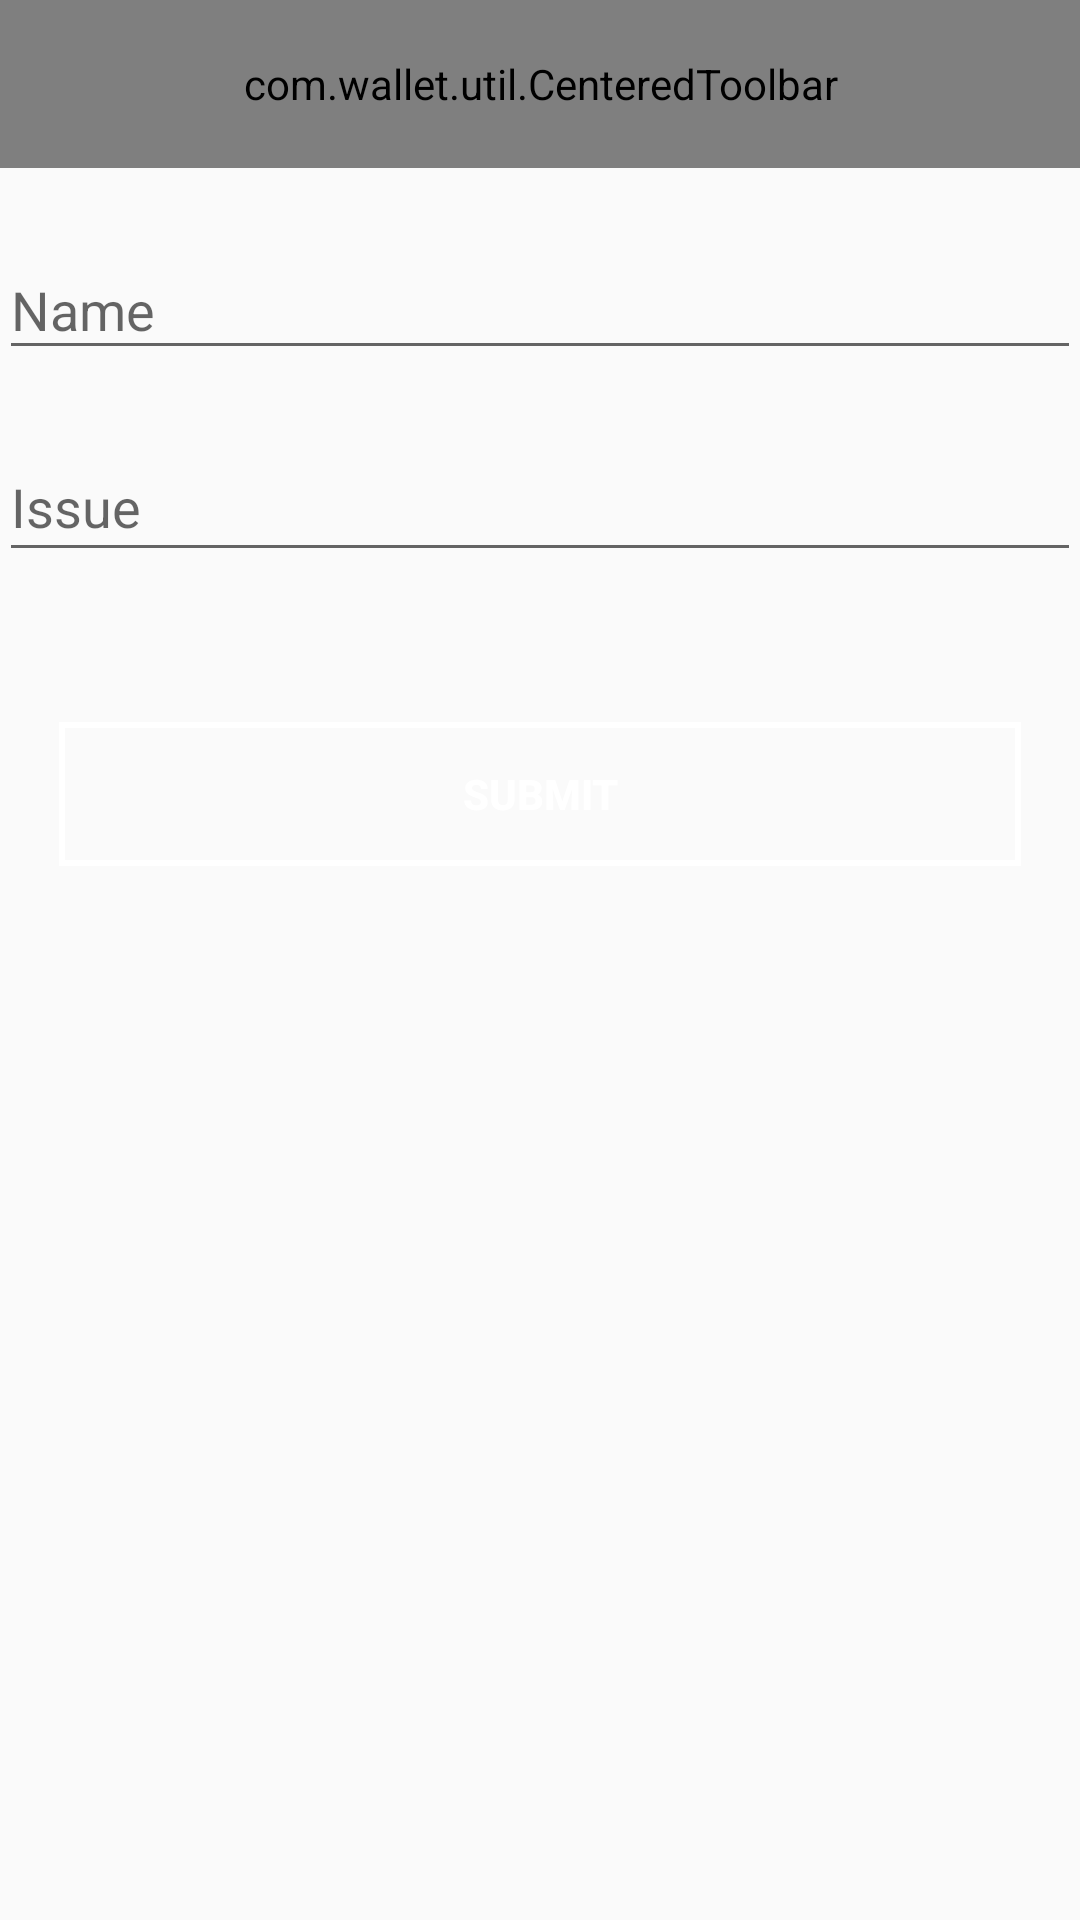

The Android layout XML behind this screen, and the referenced resources:
<!-- AndroidManifest.xml: application theme AppTheme.NoActionBar -->
<!-- res/layout/activity_feedback.xml -->
<?xml version="1.0" encoding="utf-8"?>
<layout xmlns:android="http://schemas.android.com/apk/res/android">

    <data></data>

    <LinearLayout
        android:layout_width="match_parent"
        android:layout_height="match_parent"
        android:orientation="vertical">


        <android.support.design.widget.AppBarLayout xmlns:android="http://schemas.android.com/apk/res/android"
            xmlns:app="http://schemas.android.com/apk/res-auto"
            android:layout_width="match_parent"
            android:layout_height="wrap_content"
            android:theme="@style/AppTheme.AppBarOverlay">


            <com.wallet.util.CenteredToolbar
                android:id="@+id/toolbar"
                android:layout_width="match_parent"
                android:layout_height="?attr/actionBarSize"
                android:background="?attr/colorPrimary"
                app:layout_scrollFlags="scroll|enterAlways|snap"
                app:popupTheme="@style/AppTheme.PopupOverlay" />
        </android.support.design.widget.AppBarLayout>

        <ScrollView
            android:layout_width="match_parent"
            android:layout_height="match_parent">

            <LinearLayout
                android:layout_width="match_parent"
                android:layout_height="match_parent"
                android:orientation="vertical"
                android:padding="@dimen/activity_horizontal_margin">

                <android.support.design.widget.TextInputLayout
                    android:layout_width="match_parent"
                    android:layout_height="wrap_content"
                    android:layout_marginTop="15dp"
                    android:hint="Name">

                    <android.support.design.widget.TextInputEditText
                        android:id="@+id/edtName"
                        android:layout_width="match_parent"
                        android:layout_height="wrap_content" />

                </android.support.design.widget.TextInputLayout>


                <android.support.design.widget.TextInputLayout
                    android:layout_width="match_parent"
                    android:layout_height="wrap_content"
                    android:layout_marginTop="15dp">

                    <android.support.design.widget.TextInputEditText
                        android:id="@+id/edtIssues"
                        android:layout_width="match_parent"
                        android:layout_height="wrap_content"
                        android:gravity="top"
                        android:hint="@string/enter_issue"
                        android:inputType="textMultiLine"
                        android:scrollbars="none" />

                </android.support.design.widget.TextInputLayout>

                <Button
                    android:id="@+id/btnSumbit"
                    android:layout_width="match_parent"
                    android:layout_height="wrap_content"
                    android:layout_marginBottom="20dp"
                    android:layout_marginLeft="20dp"
                    android:layout_marginRight="20dp"
                    android:layout_marginTop="50dp"
                    android:background="@drawable/button_blue"
                    android:text="submit"
                    android:textColor="@android:color/white"
                    android:textStyle="bold" />

            </LinearLayout>
        </ScrollView>
    </LinearLayout>
</layout>
<!-- resources referenced by this layout -->
<resources>
  <!-- drawable button_blue (drawable) -->
  <?xml version="1.0" encoding="utf-8"?>
  <shape xmlns:android="http://schemas.android.com/apk/res/android"
      android:shape="rectangle" >
  
      <solid android:color="@android:color/transparent" />
  
      <stroke
          android:width="2dp"
          android:color="@android:color/white" />
  
  </shape>
  <string name="enter_issue">Issue</string>
  <style name="AppTheme.AppBarOverlay" parent="ThemeOverlay.AppCompat.Dark.ActionBar" />
  <style name="AppTheme.PopupOverlay" parent="ThemeOverlay.AppCompat.Light" />
  <style name="AppTheme.NoActionBar">
          <item name="windowNoTitle">true</item>
          <item name="windowActionBar">false</item>
      </style>
</resources>
